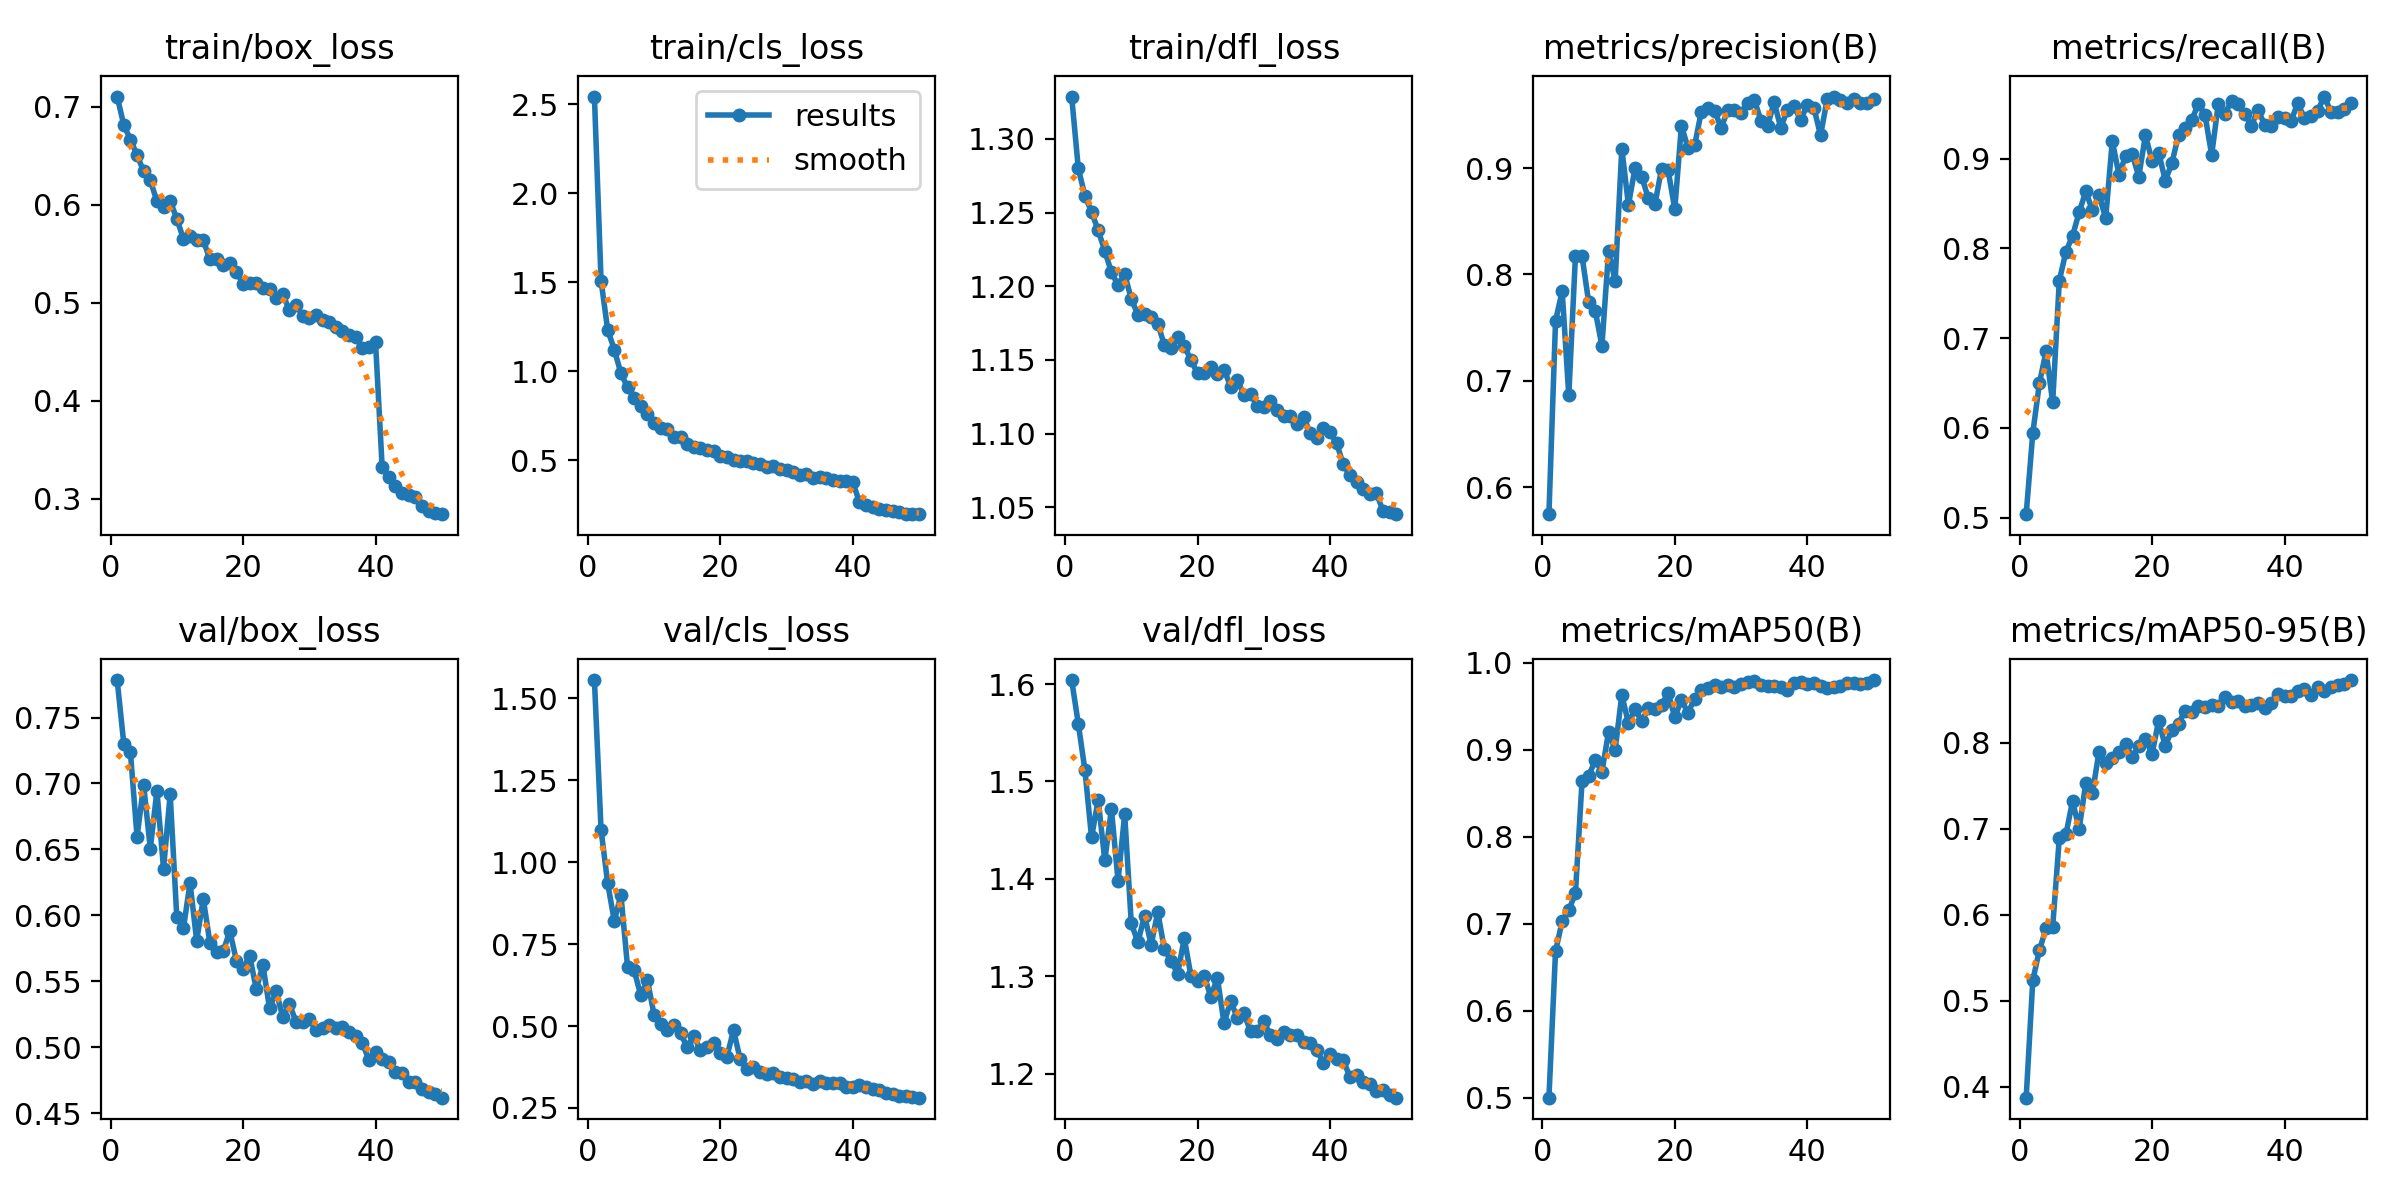

The table this chart was drawn from, first rows:
epoch, train/box_loss, train/cls_loss, train/dfl_loss, metrics/precision(B), metrics/recall(B), metrics/mAP50(B), metrics/mAP50-95(B), val/box_loss, val/cls_loss, val/dfl_loss, lr/pg0, lr/pg1, lr/pg2
1, 0.7102, 2.542, 1.329, 0.5747, 0.5039, 0.4999, 0.3874, 0.7784, 1.556, 1.604, 0.0002075, 0.0002075, 0.0002075
2, 0.6812, 1.51, 1.28, 0.7564, 0.5944, 0.6684, 0.5238, 0.7301, 1.099, 1.559, 0.0004076, 0.0004076, 0.0004076
3, 0.6664, 1.233, 1.261, 0.7843, 0.6499, 0.7028, 0.5589, 0.7235, 0.9364, 1.512, 0.0005994, 0.0005994, 0.0005994
4, 0.6506, 1.121, 1.25, 0.6864, 0.6852, 0.7155, 0.584, 0.6597, 0.8208, 1.442, 0.0005879, 0.0005879, 0.0005879
5, 0.6338, 0.9888, 1.238, 0.8173, 0.6285, 0.7349, 0.5858, 0.6987, 0.9002, 1.481, 0.0005755, 0.0005755, 0.0005755
6, 0.6249, 0.9104, 1.224, 0.8173, 0.7639, 0.8641, 0.689, 0.6506, 0.68, 1.419, 0.0005631, 0.0005631, 0.0005631
7, 0.6034, 0.8477, 1.21, 0.7739, 0.7962, 0.87, 0.6933, 0.6944, 0.6701, 1.472, 0.0005508, 0.0005508, 0.0005508
8, 0.5973, 0.8027, 1.201, 0.7656, 0.8138, 0.8879, 0.7321, 0.6354, 0.5939, 1.398, 0.0005384, 0.0005384, 0.0005384
9, 0.6037, 0.7583, 1.208, 0.7329, 0.8403, 0.8746, 0.6996, 0.6917, 0.6402, 1.466, 0.000526, 0.000526, 0.000526
10, 0.5857, 0.7098, 1.191, 0.8216, 0.8633, 0.9204, 0.7534, 0.5987, 0.5347, 1.354, 0.0005136, 0.0005136, 0.0005136
11, 0.5649, 0.6805, 1.181, 0.7943, 0.8424, 0.8998, 0.7412, 0.5901, 0.5072, 1.335, 0.0005012, 0.0005012, 0.0005012
12, 0.5681, 0.6761, 1.181, 0.9184, 0.8597, 0.9631, 0.7896, 0.6247, 0.487, 1.362, 0.0004889, 0.0004889, 0.0004889
13, 0.5638, 0.6287, 1.179, 0.8654, 0.8334, 0.9305, 0.7766, 0.5807, 0.5022, 1.332, 0.0004765, 0.0004765, 0.0004765
14, 0.5635, 0.6314, 1.175, 0.9, 0.9196, 0.9467, 0.7819, 0.6125, 0.4775, 1.366, 0.0004641, 0.0004641, 0.0004641
15, 0.5442, 0.5944, 1.16, 0.8921, 0.8822, 0.9327, 0.7887, 0.5791, 0.436, 1.327, 0.0004518, 0.0004518, 0.0004518
16, 0.5445, 0.5764, 1.158, 0.8717, 0.9025, 0.9474, 0.7986, 0.5725, 0.4703, 1.315, 0.0004394, 0.0004394, 0.0004394
17, 0.5381, 0.5698, 1.165, 0.8659, 0.905, 0.9473, 0.783, 0.5727, 0.4266, 1.303, 0.000427, 0.000427, 0.000427
18, 0.5405, 0.5604, 1.159, 0.8994, 0.88, 0.9517, 0.7965, 0.588, 0.4366, 1.339, 0.0004146, 0.0004146, 0.0004146
19, 0.5318, 0.5555, 1.15, 0.8978, 0.9258, 0.9649, 0.8044, 0.5656, 0.4474, 1.3, 0.0004022, 0.0004022, 0.0004022
20, 0.5191, 0.523, 1.141, 0.8614, 0.8977, 0.9377, 0.787, 0.5594, 0.4191, 1.295, 0.0003899, 0.0003899, 0.0003899
21, 0.5199, 0.5197, 1.141, 0.9397, 0.9067, 0.9569, 0.8252, 0.5694, 0.4067, 1.301, 0.0003775, 0.0003775, 0.0003775
22, 0.52, 0.5031, 1.145, 0.9189, 0.8756, 0.9425, 0.7959, 0.5439, 0.4876, 1.279, 0.0003651, 0.0003651, 0.0003651
23, 0.5152, 0.4958, 1.141, 0.9214, 0.8949, 0.9588, 0.8151, 0.5623, 0.3989, 1.298, 0.0003527, 0.0003527, 0.0003527
24, 0.5144, 0.497, 1.143, 0.9531, 0.9266, 0.9687, 0.8222, 0.5296, 0.3704, 1.252, 0.0003404, 0.0003404, 0.0003404
25, 0.5051, 0.4847, 1.132, 0.9561, 0.9342, 0.9714, 0.8371, 0.5423, 0.3758, 1.274, 0.000328, 0.000328, 0.000328
26, 0.5084, 0.4774, 1.137, 0.954, 0.943, 0.9746, 0.8356, 0.523, 0.3611, 1.257, 0.0003156, 0.0003156, 0.0003156
27, 0.4924, 0.4654, 1.126, 0.9379, 0.9611, 0.9726, 0.8428, 0.5327, 0.3526, 1.262, 0.0003033, 0.0003033, 0.0003033
28, 0.498, 0.4702, 1.127, 0.9542, 0.9484, 0.9739, 0.8413, 0.5194, 0.3565, 1.243, 0.0002909, 0.0002909, 0.0002909
29, 0.4867, 0.4494, 1.119, 0.9543, 0.9041, 0.9726, 0.8436, 0.5188, 0.3454, 1.244, 0.0002785, 0.0002785, 0.0002785
30, 0.4839, 0.4463, 1.118, 0.9521, 0.9607, 0.9751, 0.8424, 0.5211, 0.343, 1.254, 0.0002661, 0.0002661, 0.0002661
31, 0.487, 0.4369, 1.122, 0.961, 0.9498, 0.9781, 0.8536, 0.5132, 0.3392, 1.239, 0.0002538, 0.0002538, 0.0002538
32, 0.4825, 0.4195, 1.116, 0.9644, 0.9642, 0.9796, 0.8478, 0.5146, 0.3288, 1.235, 0.0002414, 0.0002414, 0.0002414
33, 0.4801, 0.4255, 1.112, 0.9447, 0.9604, 0.9741, 0.8484, 0.517, 0.3321, 1.243, 0.000229, 0.000229, 0.000229
34, 0.4752, 0.4013, 1.112, 0.9393, 0.9494, 0.9731, 0.8422, 0.5144, 0.3244, 1.24, 0.0002166, 0.0002166, 0.0002166
35, 0.4708, 0.4089, 1.107, 0.9621, 0.9365, 0.9738, 0.8438, 0.515, 0.3338, 1.239, 0.0002043, 0.0002043, 0.0002043
36, 0.4671, 0.3996, 1.111, 0.9378, 0.954, 0.9721, 0.8457, 0.5116, 0.3276, 1.232, 0.0001919, 0.0001919, 0.0001919
37, 0.4645, 0.3897, 1.101, 0.9549, 0.9377, 0.9687, 0.8407, 0.5085, 0.3252, 1.231, 0.0001795, 0.0001795, 0.0001795
38, 0.4542, 0.3851, 1.097, 0.9582, 0.9362, 0.9766, 0.8465, 0.5033, 0.3256, 1.224, 0.0001671, 0.0001671, 0.0001671
39, 0.4543, 0.3855, 1.104, 0.945, 0.9464, 0.9774, 0.8561, 0.4903, 0.3139, 1.211, 0.0001547, 0.0001547, 0.0001547
40, 0.4596, 0.3775, 1.101, 0.9597, 0.9455, 0.9751, 0.8541, 0.4965, 0.3146, 1.22, 0.0001424, 0.0001424, 0.0001424
41, 0.3323, 0.2671, 1.093, 0.9568, 0.9423, 0.9763, 0.8543, 0.4908, 0.3188, 1.215, 0.00013, 0.00013, 0.00013
42, 0.3222, 0.2513, 1.079, 0.9308, 0.9616, 0.9737, 0.8597, 0.4887, 0.313, 1.214, 0.0001176, 0.0001176, 0.0001176
43, 0.3129, 0.2387, 1.072, 0.9645, 0.9451, 0.971, 0.8617, 0.4814, 0.3086, 1.197, 0.0001052, 0.0001052, 0.0001052
44, 0.3061, 0.225, 1.067, 0.9673, 0.9473, 0.9718, 0.8558, 0.4802, 0.3055, 1.198, 9.2875e-05, 9.2875e-05, 9.2875e-05
45, 0.3039, 0.2225, 1.062, 0.9639, 0.9534, 0.9729, 0.8651, 0.4734, 0.2964, 1.191, 8.05e-05, 8.05e-05, 8.05e-05
46, 0.3017, 0.215, 1.059, 0.9612, 0.9691, 0.9766, 0.8598, 0.4738, 0.2915, 1.19, 6.8125e-05, 6.8125e-05, 6.8125e-05
47, 0.2923, 0.2108, 1.06, 0.9649, 0.9522, 0.977, 0.865, 0.4686, 0.2878, 1.183, 5.575e-05, 5.575e-05, 5.575e-05
48, 0.2874, 0.1994, 1.048, 0.9607, 0.9516, 0.976, 0.8675, 0.4659, 0.2874, 1.183, 4.3375e-05, 4.3375e-05, 4.3375e-05
49, 0.2851, 0.1981, 1.047, 0.9612, 0.9547, 0.9769, 0.868, 0.4646, 0.2832, 1.178, 3.1e-05, 3.1e-05, 3.1e-05
50, 0.2843, 0.1994, 1.045, 0.9647, 0.9616, 0.9801, 0.8727, 0.4617, 0.2814, 1.175, 1.8625e-05, 1.8625e-05, 1.8625e-05
